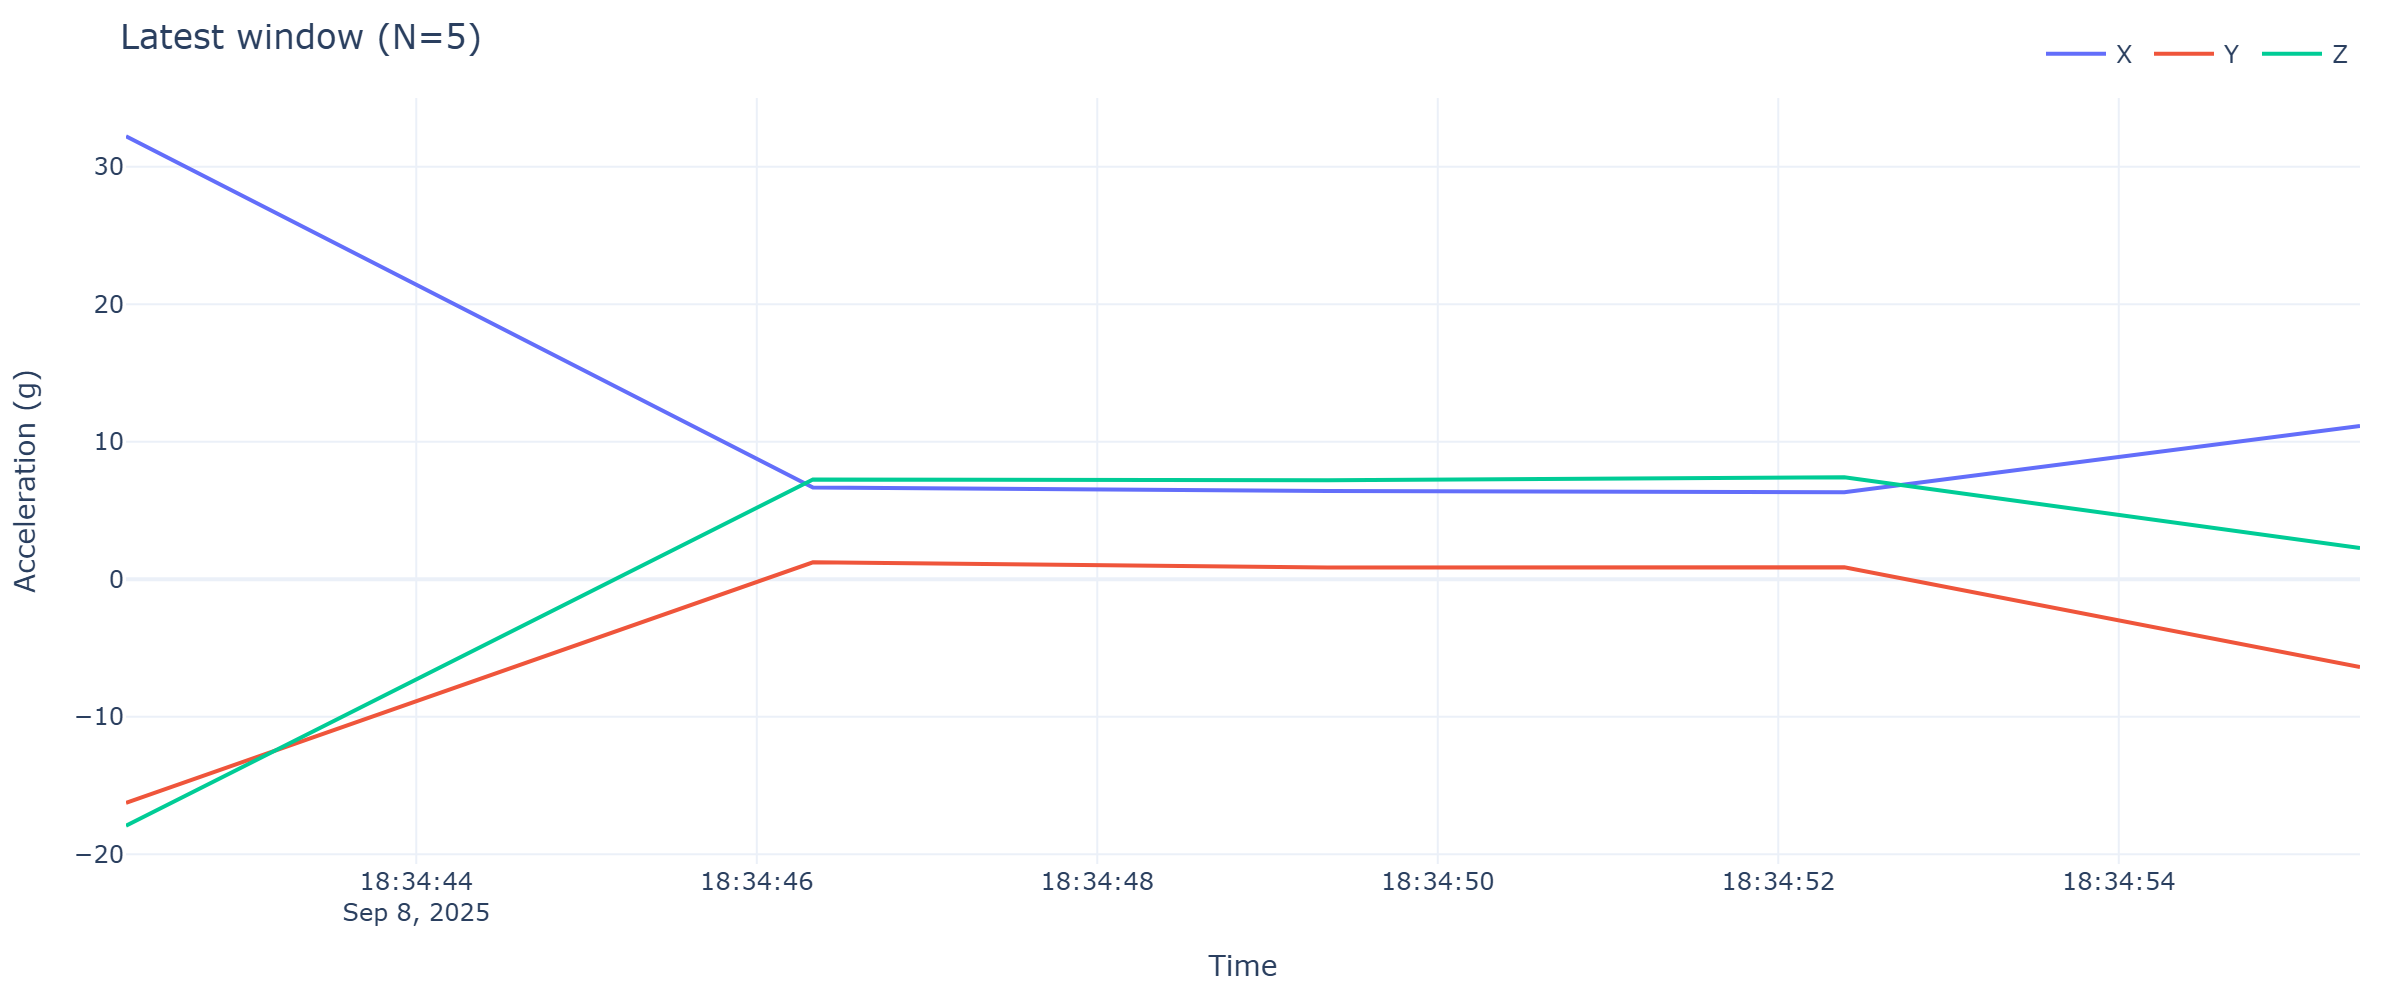

Data behind this chart, as committed beside it:
timestamp, x, y, z
2025-09-08 18:34:42.295, 32.21, -16.25, -17.92
2025-09-08 18:34:46.330, 6.677, 1.238, 7.262
2025-09-08 18:34:49.355, 6.428, 0.8643, 7.209
2025-09-08 18:34:52.388, 6.335, 0.8763, 7.427
2025-09-08 18:34:55.417, 11.15, -6.373, 2.284
